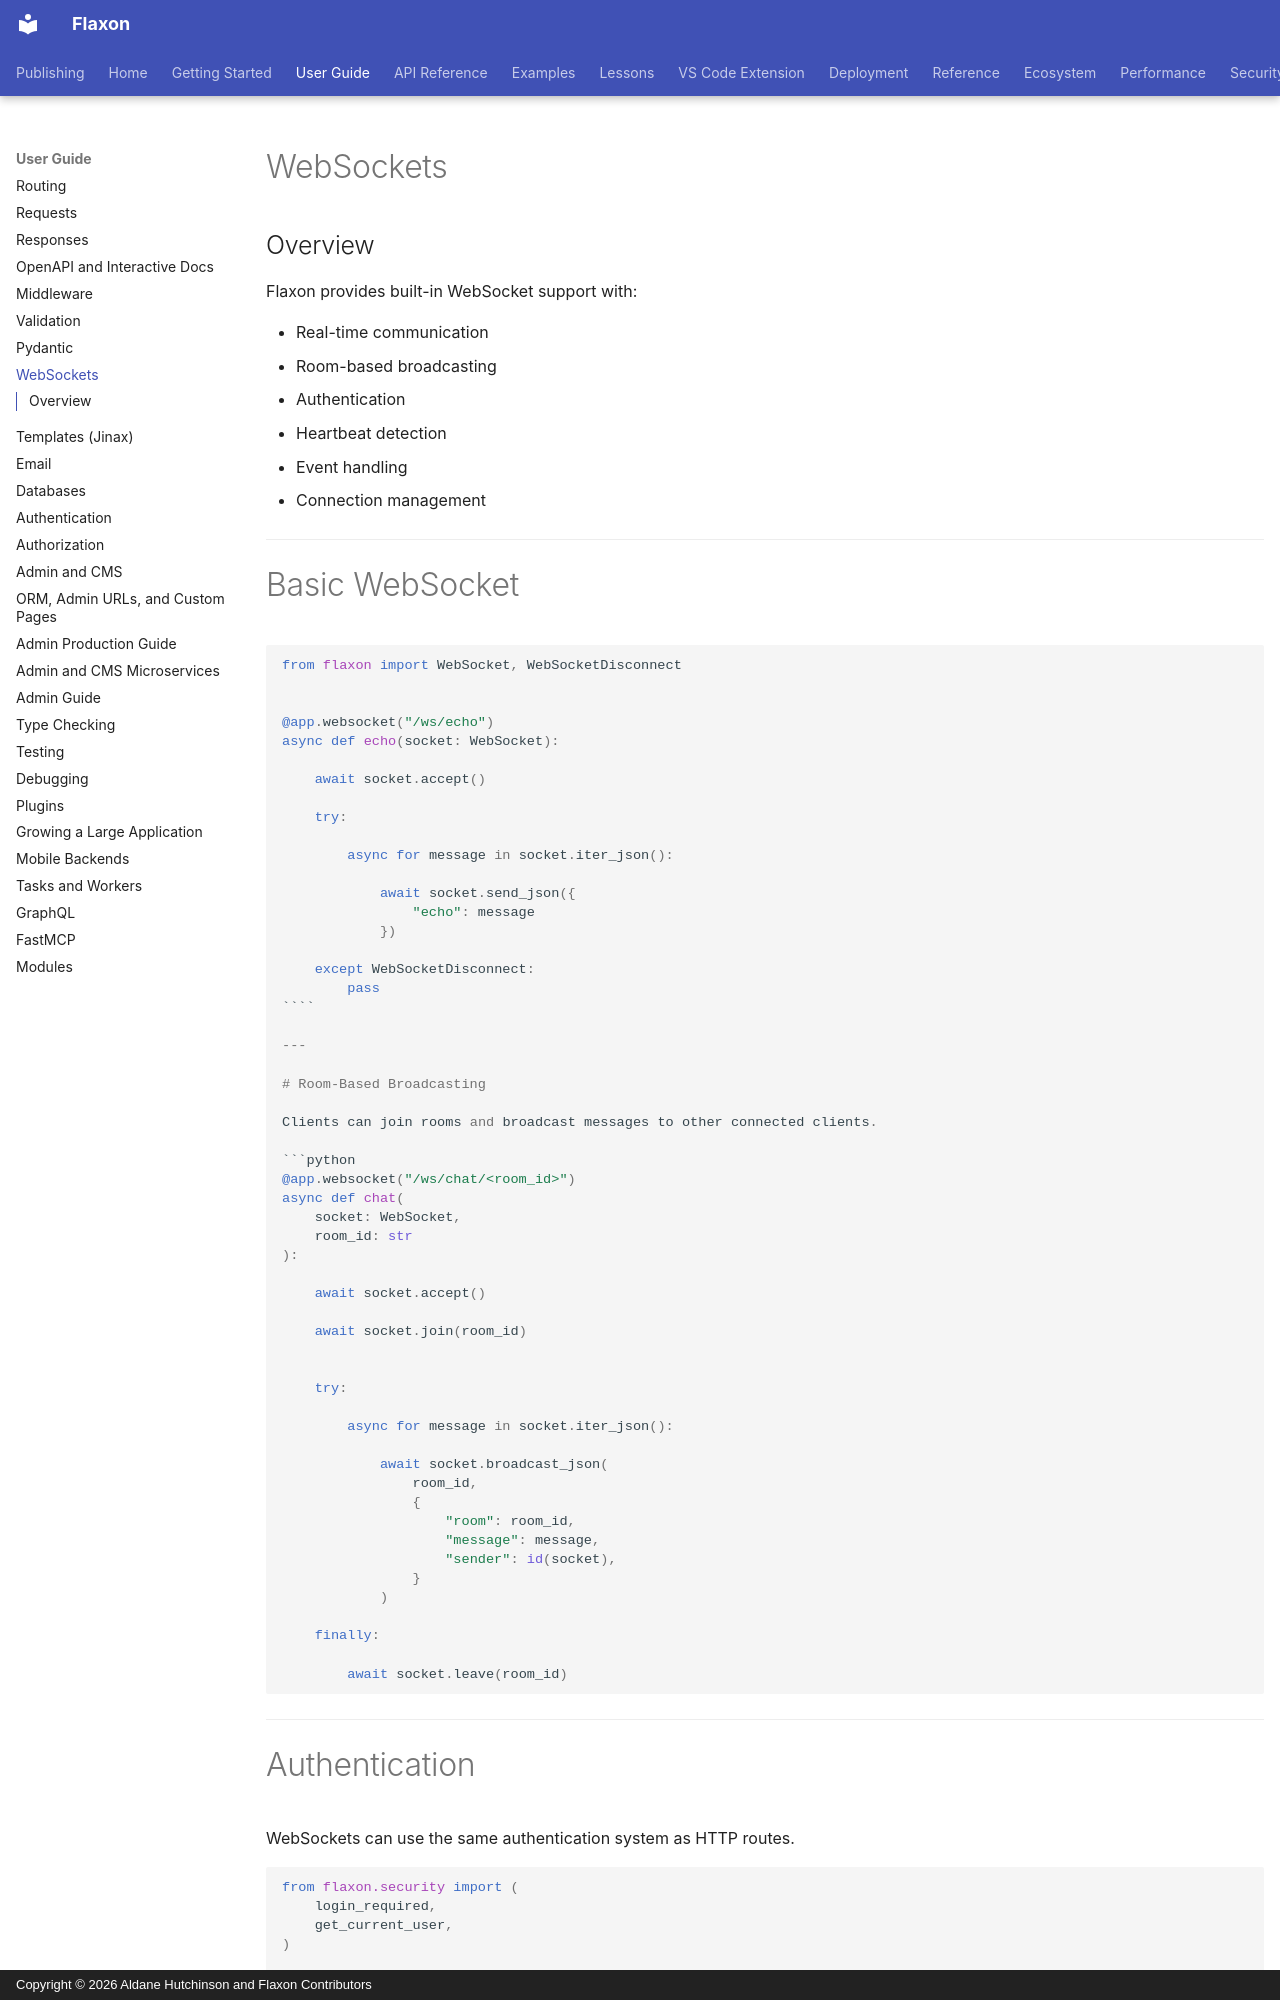

repository: aldanedev-create/flaxon · page: guides/websockets/index.html · generator: mkdocs · copyright: Copyright © 2026 Aldane Hutchinson and Flaxon Contributors


# WebSockets

## Overview

Flaxon provides built-in WebSocket support with:

- Real-time communication
- Room-based broadcasting
- Authentication
- Heartbeat detection
- Event handling
- Connection management

---

# Basic WebSocket

```python
from flaxon import WebSocket, WebSocketDisconnect


@app.websocket("/ws/echo")
async def echo(socket: WebSocket):

    await socket.accept()

    try:

        async for message in socket.iter_json():

            await socket.send_json({
                "echo": message
            })

    except WebSocketDisconnect:
        pass
````

---

# Room-Based Broadcasting

Clients can join rooms and broadcast messages to other connected clients.

```python
@app.websocket("/ws/chat/<room_id>")
async def chat(
    socket: WebSocket,
    room_id: str
):

    await socket.accept()

    await socket.join(room_id)


    try:

        async for message in socket.iter_json():

            await socket.broadcast_json(
                room_id,
                {
                    "room": room_id,
                    "message": message,
                    "sender": id(socket),
                }
            )

    finally:

        await socket.leave(room_id)
```

---

# Authentication

WebSockets can use the same authentication system as HTTP routes.

```python
from flaxon.security import (
    login_required,
    get_current_user,
)


@app.websocket("/ws/auth")
@login_required
async def auth_websocket(
    socket: WebSocket
):

    user = get_current_user(
        socket.scope
    )


    await socket.accept()


    await socket.send_json({
        "user": user.to_dict()
    })
```

---
